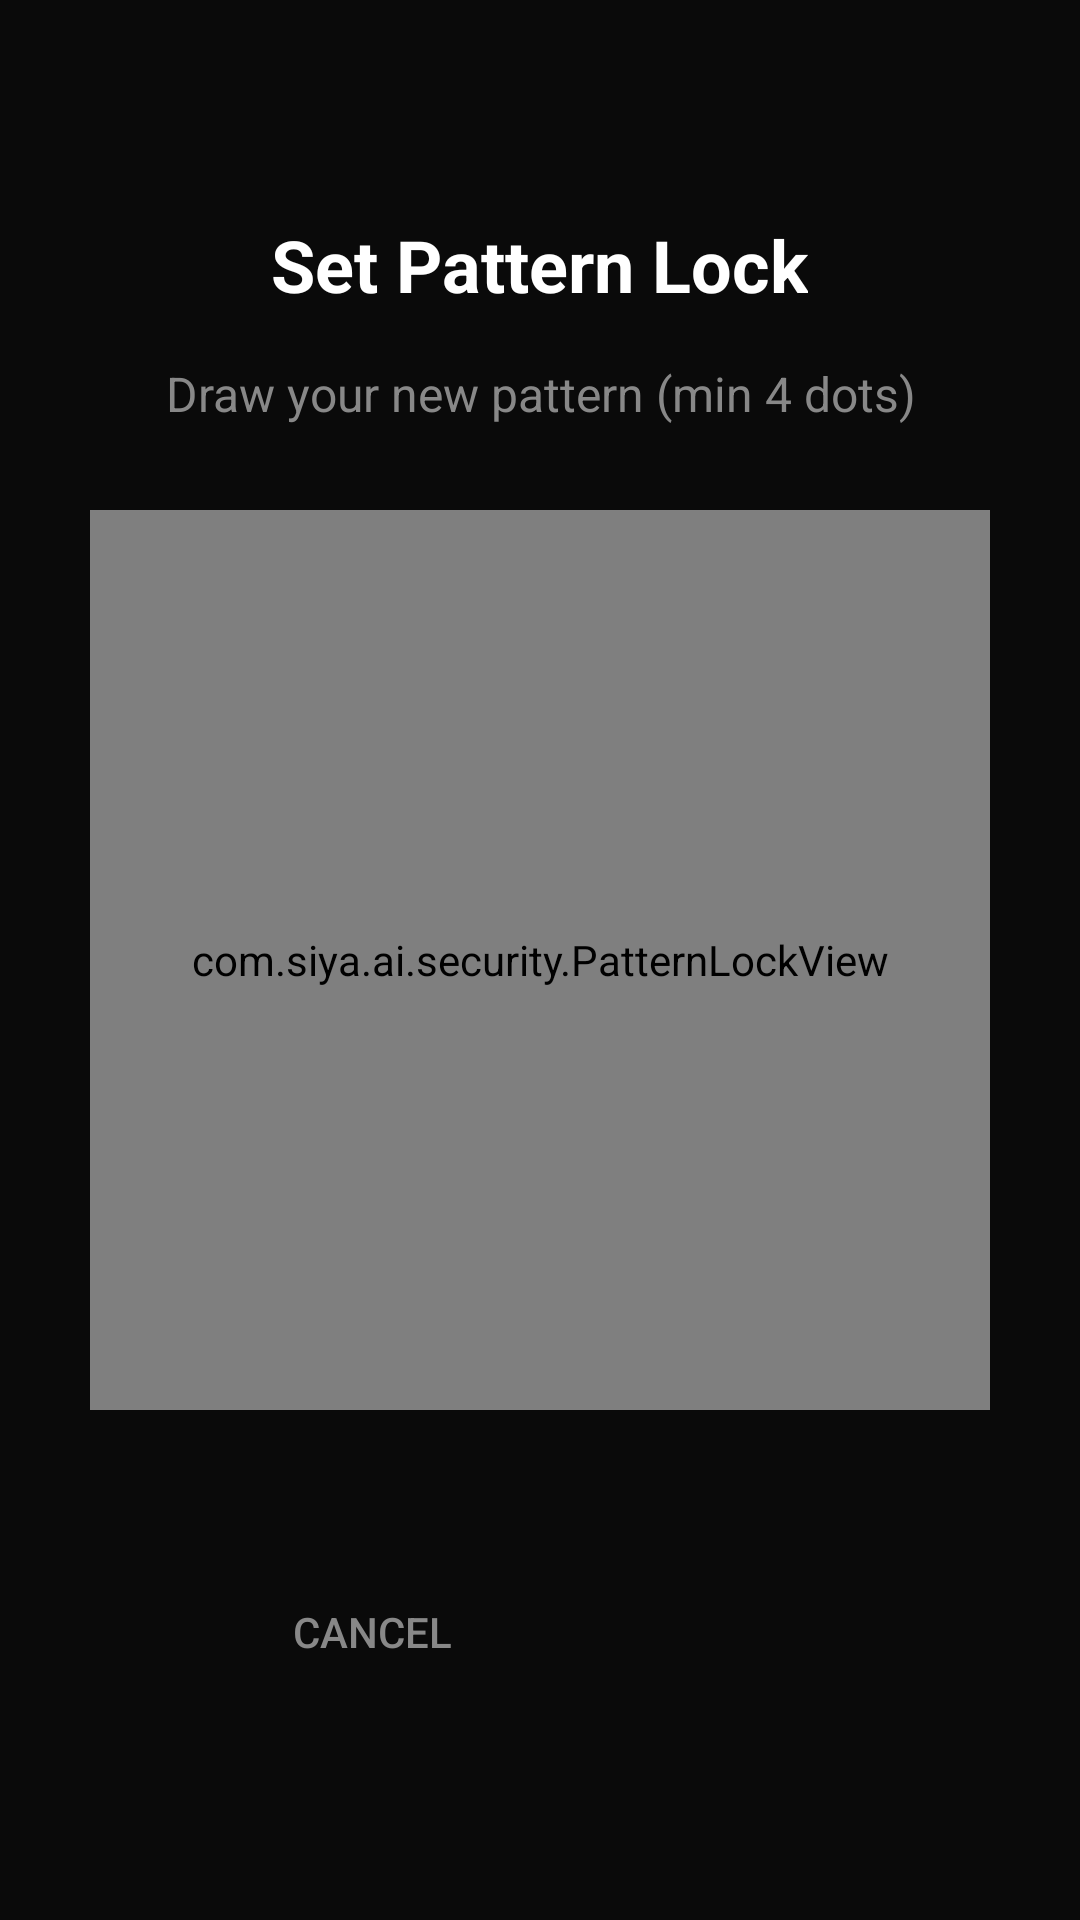

Produce the Android XML layout that renders to this screen, including the resource entries it uses.
<!-- AndroidManifest.xml: activity theme Theme.AppCompat.NoActionBar -->
<!-- res/layout/activity_pattern_setup.xml -->
<?xml version="1.0" encoding="utf-8"?>

<RelativeLayout xmlns:android="http://schemas.android.com/apk/res/android"
    android:layout_width="match_parent"
    android:layout_height="match_parent"
    android:background="#0A0A0A"
    android:padding="24dp">

    <TextView
        android:id="@+id/titleText"
        android:layout_width="wrap_content"
        android:layout_height="wrap_content"
        android:text="Set Pattern Lock"
        android:textColor="#FFFFFF"
        android:textSize="24sp"
        android:textStyle="bold"
        android:layout_centerHorizontal="true"
        android:layout_marginTop="48dp"/>

    <TextView
        android:id="@+id/instructionText"
        android:layout_width="wrap_content"
        android:layout_height="wrap_content"
        android:text="Draw your new pattern (min 4 dots)"
        android:textColor="#888888"
        android:textSize="16sp"
        android:layout_below="@id/titleText"
        android:layout_centerHorizontal="true"
        android:layout_marginTop="16dp"
        android:textAlignment="center"/>

    <com.siya.ai.security.PatternLockView
        android:id="@+id/patternLockView"
        android:layout_width="300dp"
        android:layout_height="300dp"
        android:layout_centerInParent="true"/>

    <LinearLayout
        android:layout_width="wrap_content"
        android:layout_height="wrap_content"
        android:orientation="horizontal"
        android:layout_alignParentBottom="true"
        android:layout_centerHorizontal="true"
        android:layout_marginBottom="48dp">

        <Button
            android:id="@+id/cancelBtn"
            android:layout_width="wrap_content"
            android:layout_height="wrap_content"
            android:text="Cancel"
            android:textColor="#888888"
            style="@style/Widget.AppCompat.Button.Borderless"
            android:layout_marginEnd="24dp"/>

        <Button
            android:id="@+id/retryBtn"
            android:layout_width="wrap_content"
            android:layout_height="wrap_content"
            android:text="Reset"
            android:textColor="#FF1744"
            style="@style/Widget.AppCompat.Button.Borderless"
            android:visibility="invisible"/>

    </LinearLayout>

</RelativeLayout>
<!-- resources referenced by this layout -->
<resources>

</resources>
